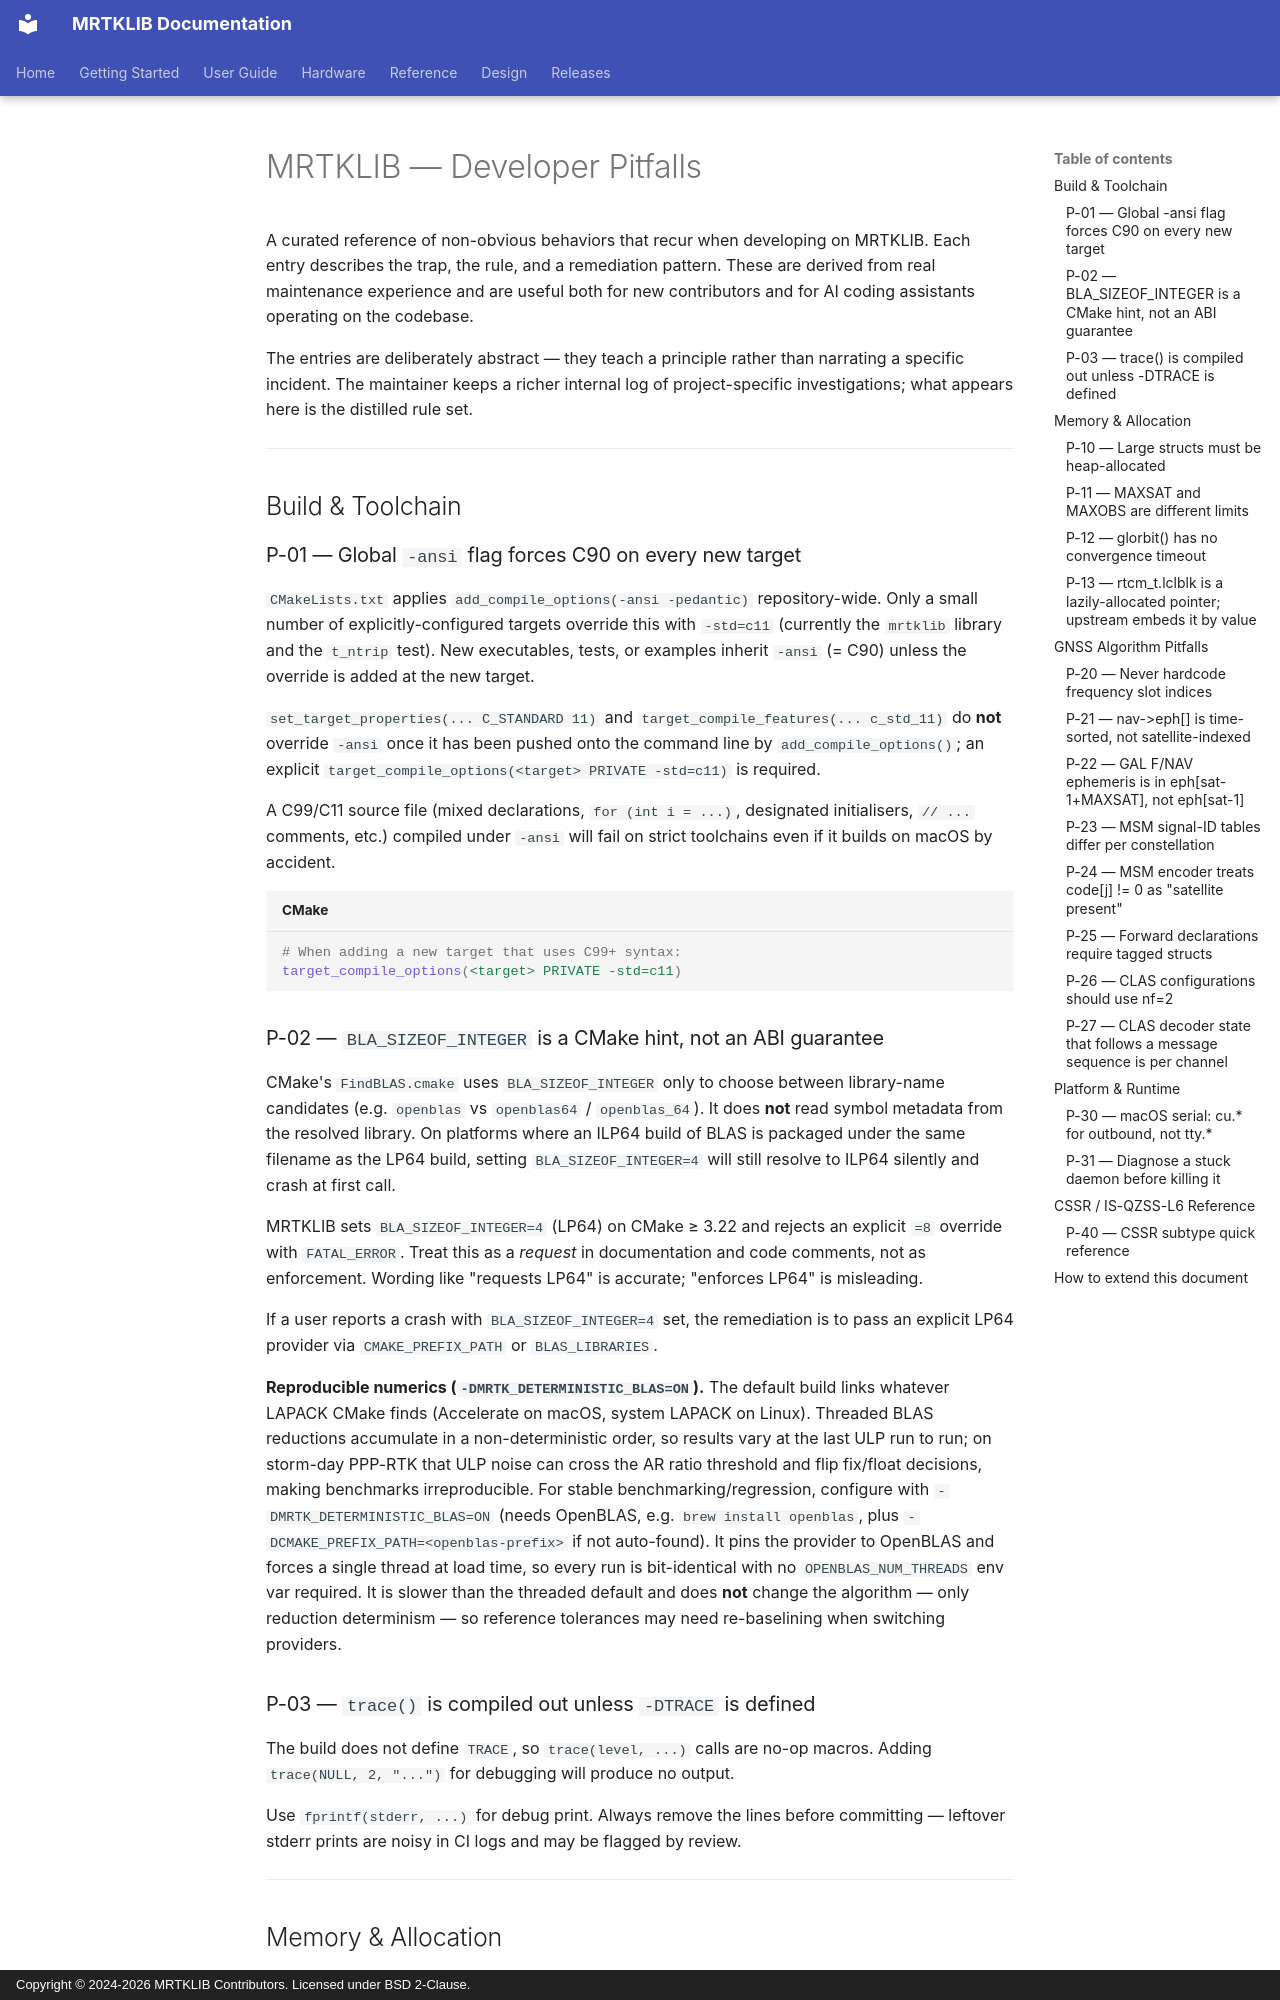

repository: h-shiono/MRTKLIB · page: dev/pitfalls-public/index.html · generator: mkdocs · copyright: Copyright © 2024-2026 MRTKLIB Contributors. Licensed under BSD 2-Clause.

# MRTKLIB — Developer Pitfalls

A curated reference of non-obvious behaviors that recur when developing on
MRTKLIB. Each entry describes the trap, the rule, and a remediation pattern.
These are derived from real maintenance experience and are useful both for
new contributors and for AI coding assistants operating on the codebase.

The entries are deliberately abstract — they teach a principle rather than
narrating a specific incident. The maintainer keeps a richer internal log of
project-specific investigations; what appears here is the distilled rule set.

---

## Build & Toolchain

### P-01 — Global `-ansi` flag forces C90 on every new target

`CMakeLists.txt` applies `add_compile_options(-ansi -pedantic)` repository-wide.
Only a small number of explicitly-configured targets override this with
`-std=c11` (currently the `mrtklib` library and the `t_ntrip` test). New
executables, tests, or examples inherit `-ansi` (= C90) unless the override
is added at the new target.

`set_target_properties(... C_STANDARD 11)` and `target_compile_features(... c_std_11)` do **not** override `-ansi` once it has been pushed onto the command line by `add_compile_options()`; an explicit `target_compile_options(<target> PRIVATE -std=c11)` is required.

A C99/C11 source file (mixed declarations, `for (int i = ...)`, designated
initialisers, `// ...` comments, etc.) compiled under `-ansi` will fail on
strict toolchains even if it builds on macOS by accident.

```cmake
# When adding a new target that uses C99+ syntax:
target_compile_options(<target> PRIVATE -std=c11)
```
